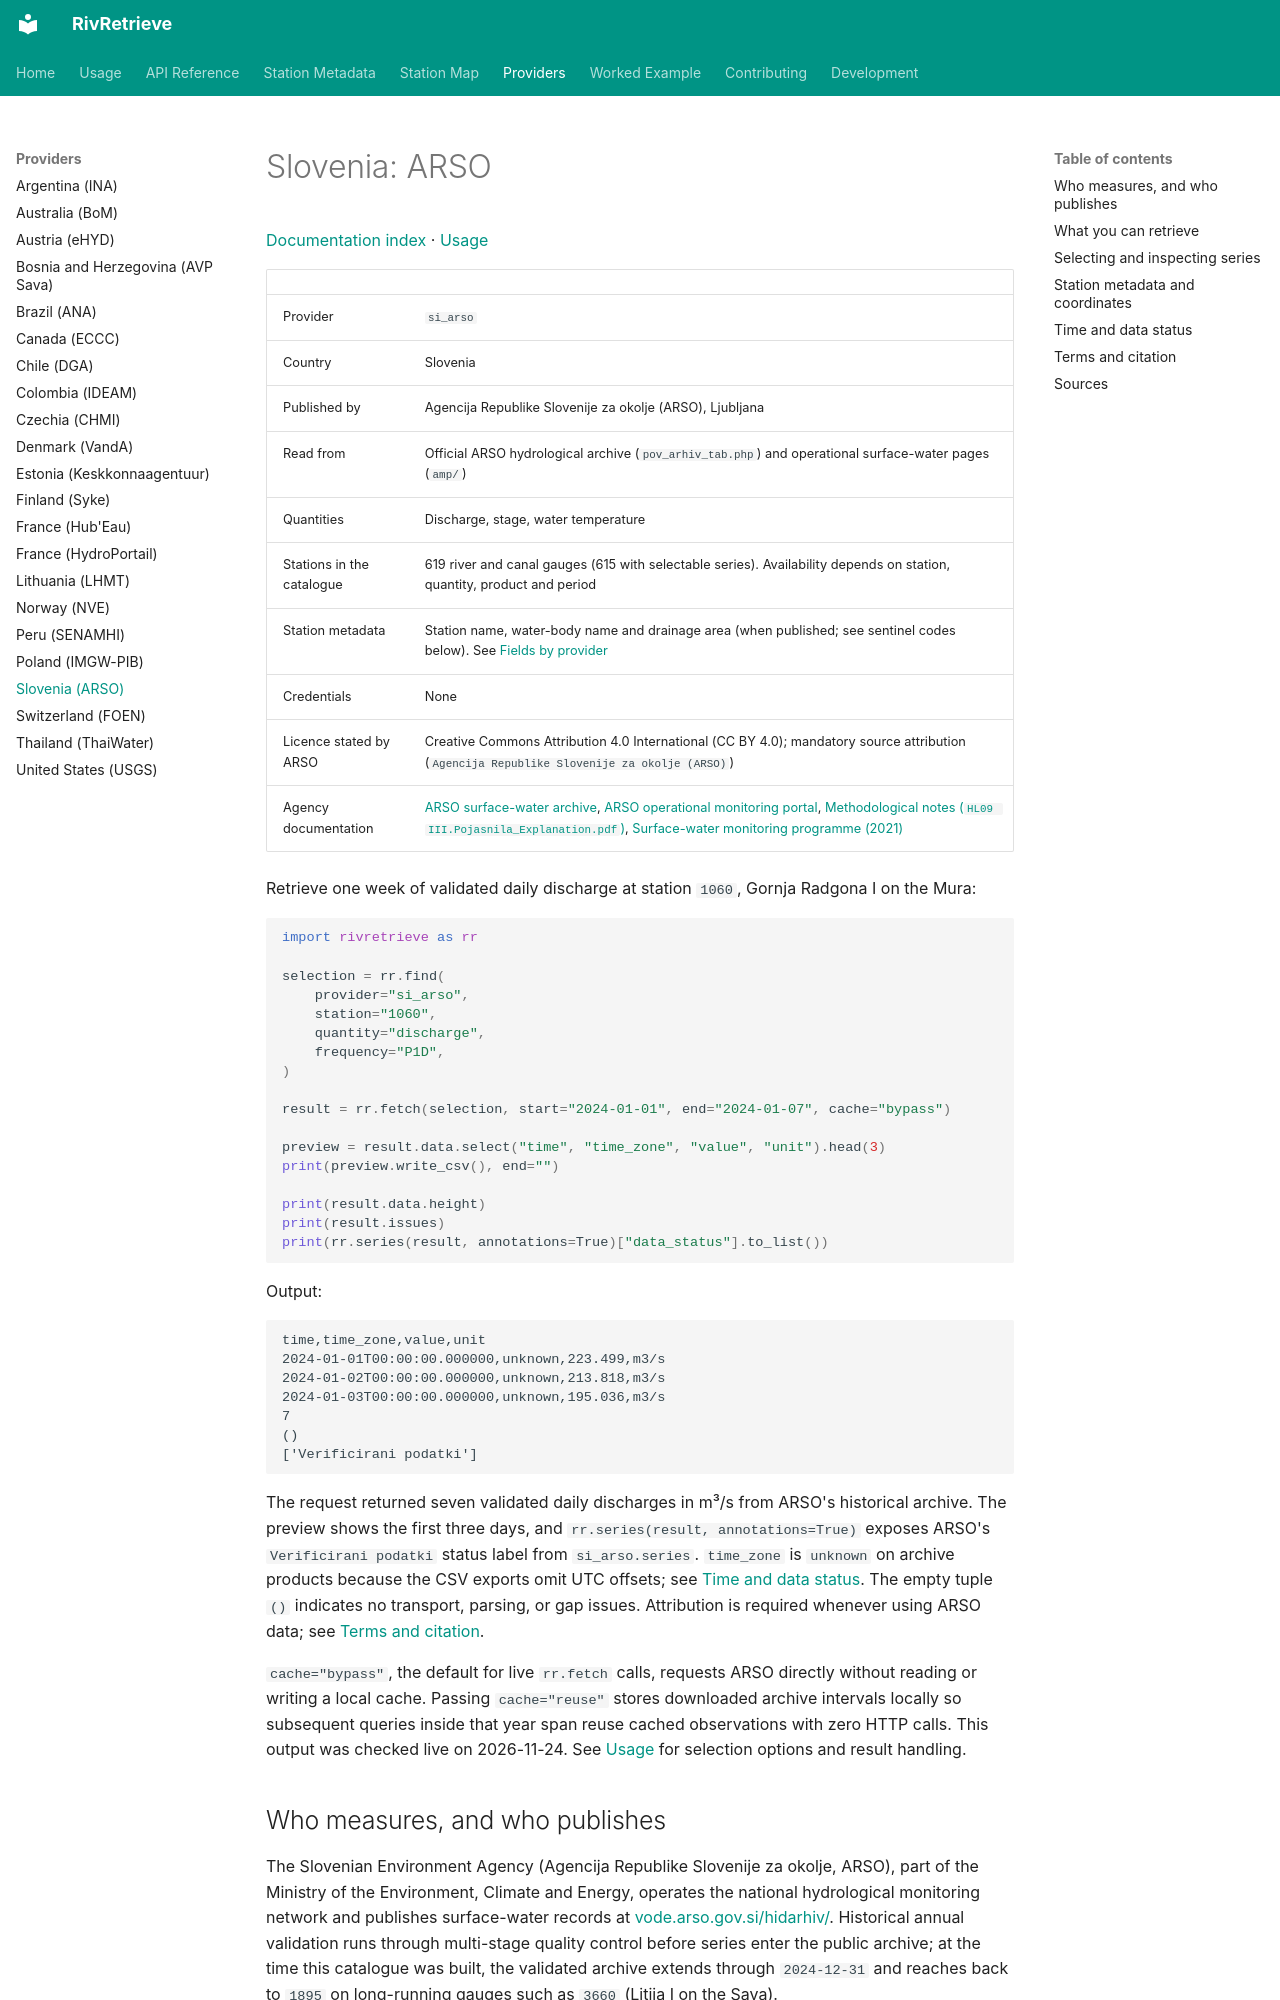

repository: RivRetrieve/RivRetrieve · page: providers/si_arso/index.html · generator: mkdocs

# Slovenia: ARSO

[Documentation index](../README.md) · [Usage](../usage.md)

| | |
|---|---|
| Provider | `si_arso` |
| Country | Slovenia |
| Published by | Agencija Republike Slovenije za okolje (ARSO), Ljubljana |
| Read from | Official ARSO hydrological archive (`pov_arhiv_tab.php`) and operational surface-water pages (`amp/`) |
| Quantities | Discharge, stage, water temperature |
| Stations in the catalogue | 619 river and canal gauges (615 with selectable series). Availability depends on station, quantity, product and period |
| Station metadata | Station name, water-body name and drainage area (when published; see sentinel codes below). See [Fields by provider](../station-metadata.md#fields-by-provider) |
| Credentials | None |
| Licence stated by ARSO | Creative Commons Attribution 4.0 International (CC BY 4.0); mandatory source attribution (`Agencija Republike Slovenije za okolje (ARSO)`) |
| Agency documentation | [ARSO surface-water archive](https://vode.arso.gov.si/hidarhiv/pov_arhiv_tab.php), [ARSO operational monitoring portal](https://www.arso.gov.si/vode/podatki/amp/), [Methodological notes (`HL09 III.Pojasnila_Explanation.pdf`)](https://www.arso.gov.si/vode/poro%c4%8dila%20in%20publikacije/HL09%20III.Pojasnila_Explanation.pdf), [Surface-water monitoring programme (2021)](https://www.arso.gov.si/vode/poro%c4%8dila%20in%20publikacije/Program%20hidrolo%c5%a1kega%20monitoringa%20povr%c5%a1inskih%20voda_od%202021.pdf) |

Retrieve one week of validated daily discharge at station `1060`, Gornja
Radgona I on the Mura:

```python
import rivretrieve as rr

selection = rr.find(
    provider="si_arso",
    station="1060",
    quantity="discharge",
    frequency="P1D",
)

result = rr.fetch(selection, start="2024-01-01", end="2024-01-07", cache="bypass")

preview = result.data.select("time", "time_zone", "value", "unit").head(3)
print(preview.write_csv(), end="")

print(result.data.height)
print(result.issues)
print(rr.series(result, annotations=True)["data_status"].to_list())
```

Output:

```text
time,time_zone,value,unit
2024-01-01T00:00:00.000000,unknown,223.499,m3/s
2024-01-02T00:00:00.000000,unknown,213.818,m3/s
2024-01-03T00:00:00.000000,unknown,195.036,m3/s
7
()
['Verificirani podatki']
```

The request returned seven validated daily discharges in m³/s from ARSO's
historical archive. The preview shows the first three days, and
`rr.series(result, annotations=True)` exposes ARSO's `Verificirani podatki`
status label from `si_arso.series`. `time_zone` is `unknown` on archive
products because the CSV exports omit UTC offsets; see
[Time and data status](#time-and-data-status). The empty tuple `()` indicates no
transport, parsing, or gap issues. Attribution is required whenever using ARSO
data; see [Terms and citation](#terms-and-citation).

`cache="bypass"`, the default for live `rr.fetch` calls, requests ARSO directly
without reading or writing a local cache. Passing `cache="reuse"` stores
downloaded archive intervals locally so subsequent queries inside that year span
reuse cached observations with zero HTTP calls. This output was checked live on
2026-11-24. See [Usage](../usage.md) for selection options and result handling.
